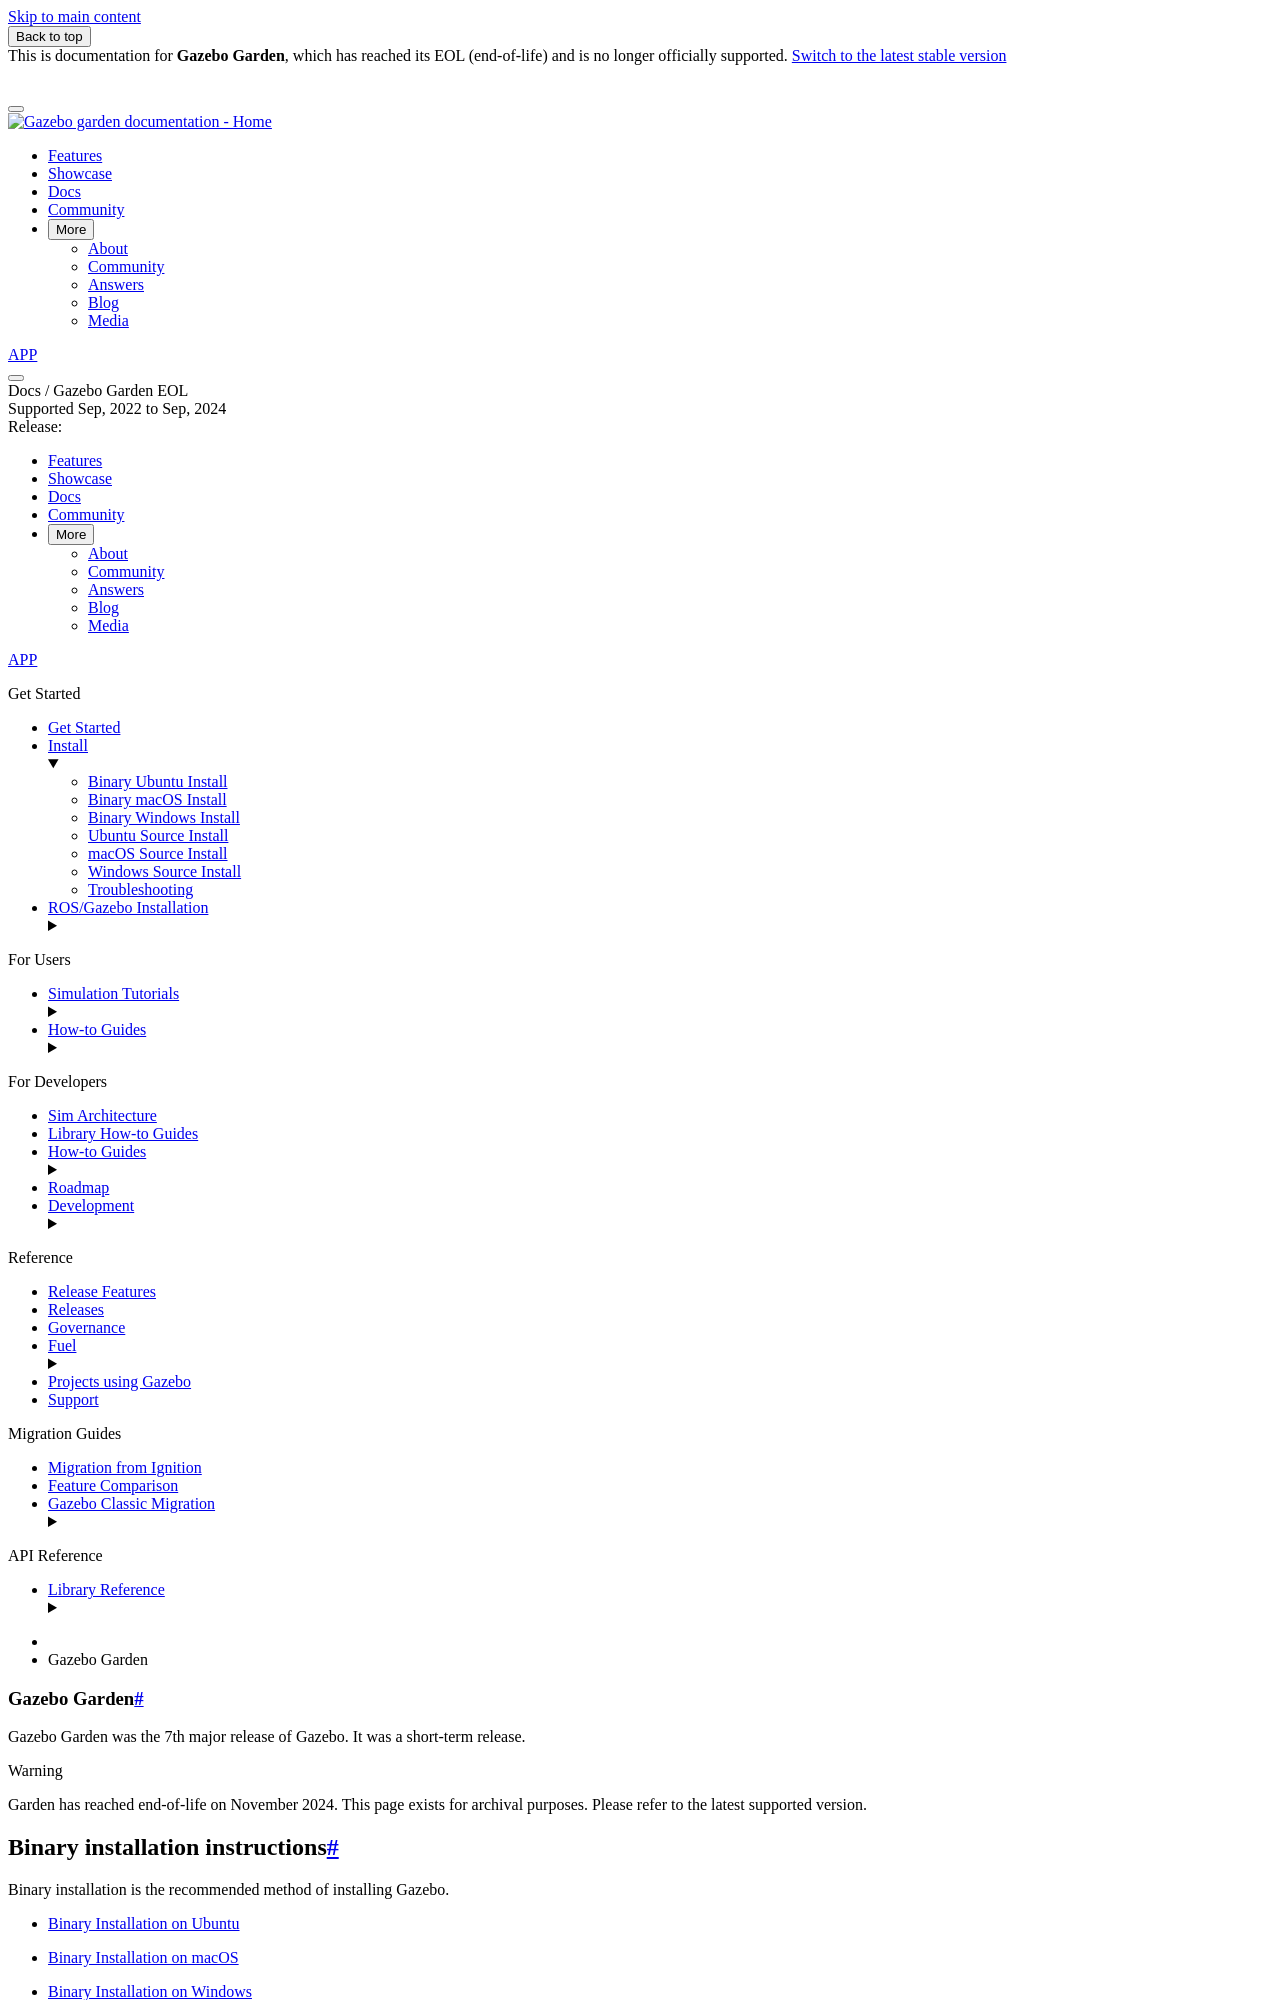

repository: gazebosim/docs · page: docs/garden/install/index.html · generator: sphinx

# Gazebo Garden

Gazebo Garden was the 7th major release of Gazebo. It was a
short-term release.

:::{warning}
Garden has reached end-of-life on November 2024. This page exists for archival purposes.
Please refer to the latest supported version.
:::

## Binary installation instructions

Binary installation is the recommended method of installing Gazebo.

 * [Binary Installation on Ubuntu](install_ubuntu)
 * [Binary Installation on macOS](install_osx)
 * [Binary Installation on Windows](install_windows)

## Source Installation instructions

Source installation is recommended for users planning on altering Gazebo's source code (advanced).

 * [Source Installation on Ubuntu](install_ubuntu_src)
 * [Source Installation on macOS](install_osx_src)
 * [Source Installation on Windows](install_windows_src)
